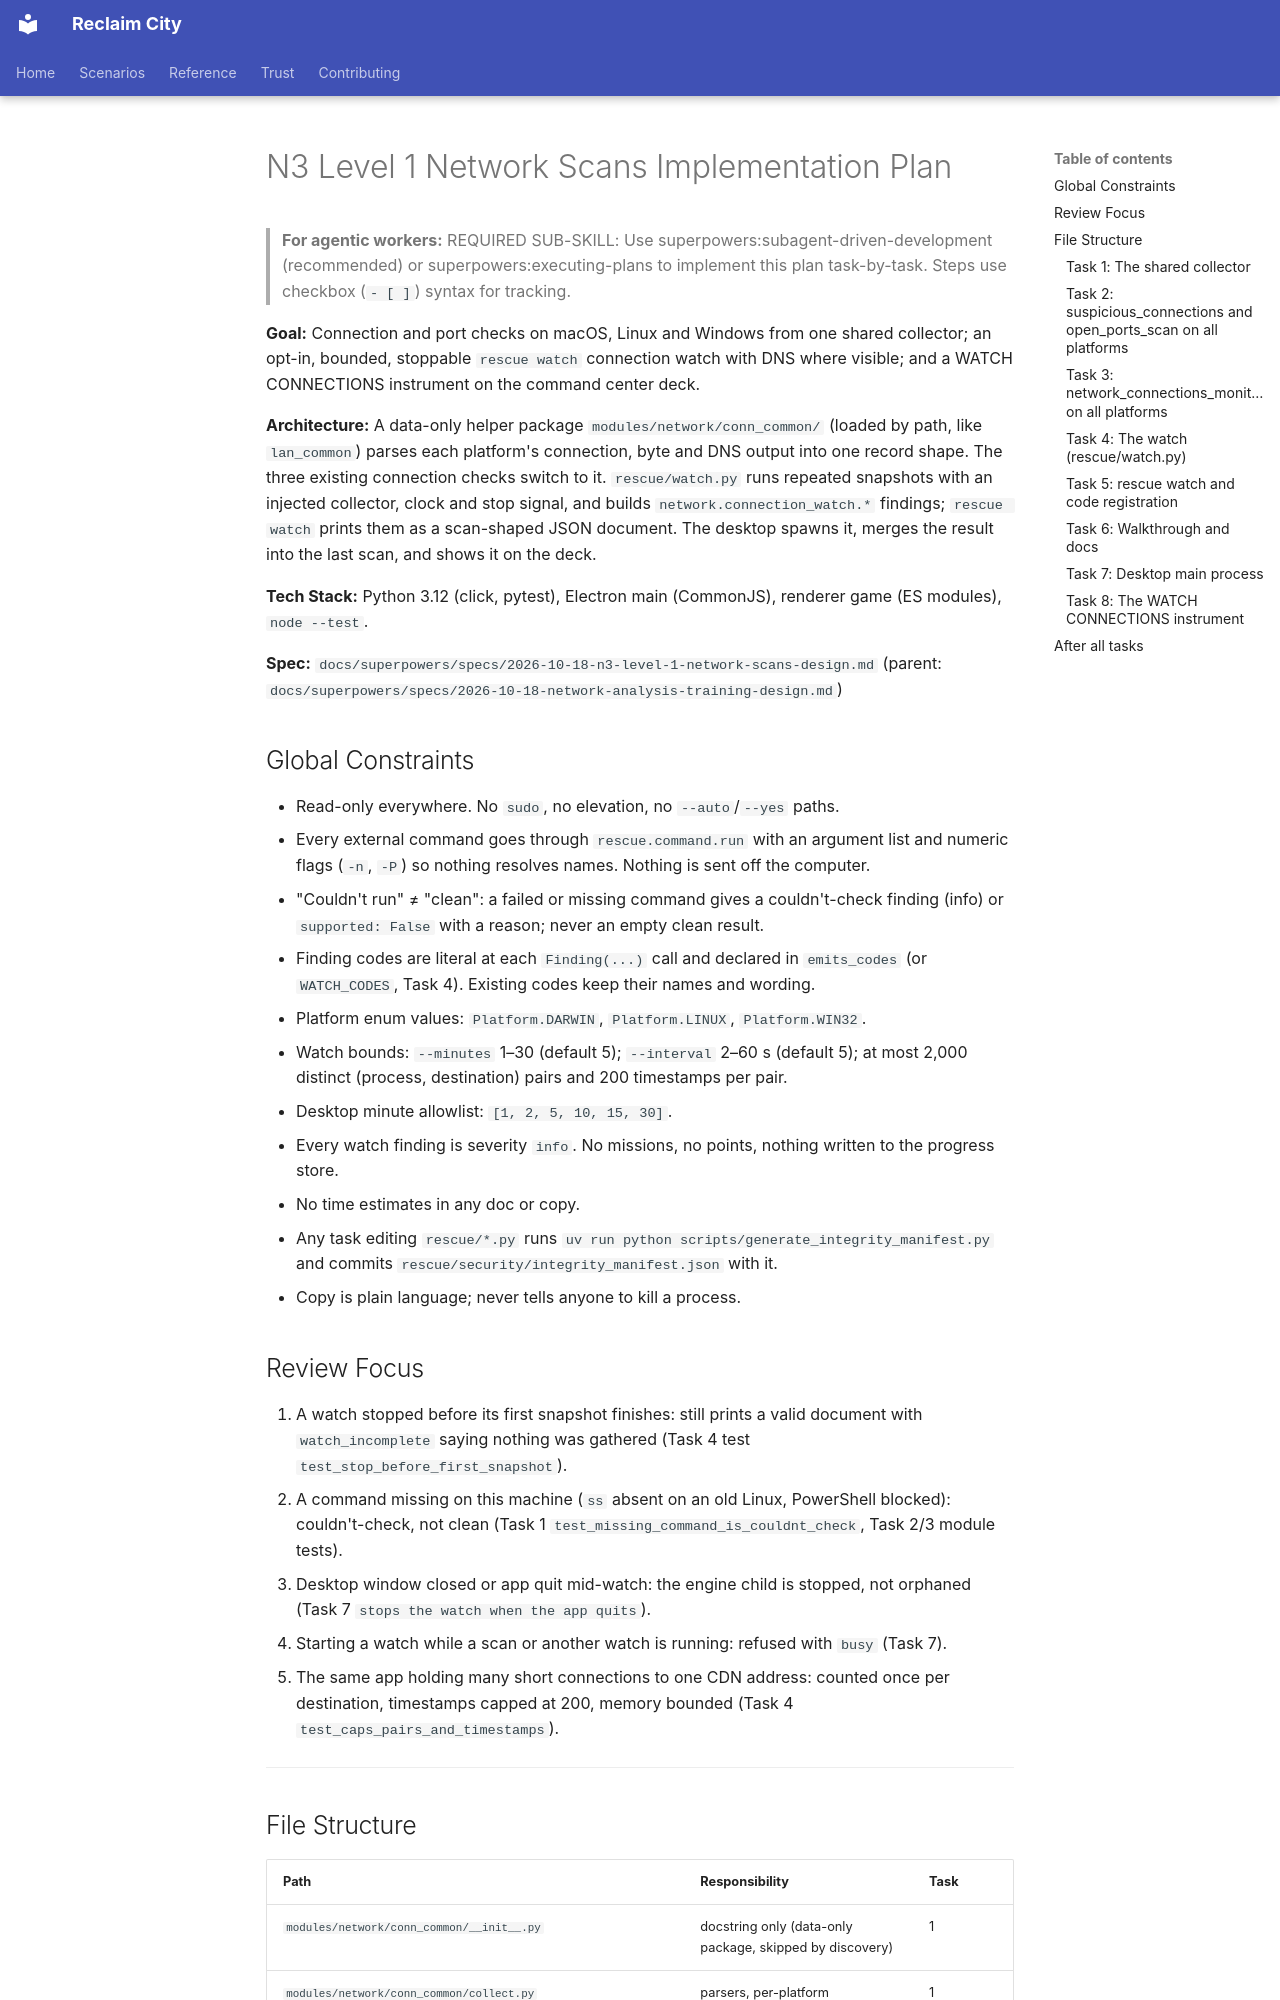

repository: lizTheDeveloper/multiverse-device-rescue · page: superpowers/plans/2026-10-18-n3-level-1-network-scans/index.html · generator: mkdocs

# N3 Level 1 Network Scans Implementation Plan

> **For agentic workers:** REQUIRED SUB-SKILL: Use superpowers:subagent-driven-development (recommended) or superpowers:executing-plans to implement this plan task-by-task. Steps use checkbox (`- [ ]`) syntax for tracking.

**Goal:** Connection and port checks on macOS, Linux and Windows from one shared collector; an opt-in, bounded, stoppable `rescue watch` connection watch with DNS where visible; and a WATCH CONNECTIONS instrument on the command center deck.

**Architecture:** A data-only helper package `modules/network/conn_common/` (loaded by path, like `lan_common`) parses each platform's connection, byte and DNS output into one record shape. The three existing connection checks switch to it. `rescue/watch.py` runs repeated snapshots with an injected collector, clock and stop signal, and builds `network.connection_watch.*` findings; `rescue watch` prints them as a scan-shaped JSON document. The desktop spawns it, merges the result into the last scan, and shows it on the deck.

**Tech Stack:** Python 3.12 (click, pytest), Electron main (CommonJS), renderer game (ES modules), `node --test`.

**Spec:** `docs/superpowers/specs/2026-10-18-n3-level-1-network-scans-design.md` (parent: `docs/superpowers/specs/2026-10-18-network-analysis-training-design.md`)

## Global Constraints

- Read-only everywhere. No `sudo`, no elevation, no `--auto`/`--yes` paths.
- Every external command goes through `rescue.command.run` with an argument list and numeric flags (`-n`, `-P`) so nothing resolves names. Nothing is sent off the computer.
- "Couldn't run" ≠ "clean": a failed or missing command gives a couldn't-check finding (info) or `supported: False` with a reason; never an empty clean result.
- Finding codes are literal at each `Finding(...)` call and declared in `emits_codes` (or `WATCH_CODES`, Task 4). Existing codes keep their names and wording.
- Platform enum values: `Platform.DARWIN`, `Platform.LINUX`, `Platform.WIN32`.
- Watch bounds: `--minutes` 1–30 (default 5); `--interval` 2–60 s (default 5); at most 2,000 distinct (process, destination) pairs and 200 timestamps per pair.
- Desktop minute allowlist: `[1, 2, 5, 10, 15, 30]`.
- Every watch finding is severity `info`. No missions, no points, nothing written to the progress store.
- No time estimates in any doc or copy.
- Any task editing `rescue/*.py` runs `uv run python scripts/generate_integrity_manifest.py` and commits `rescue/security/integrity_manifest.json` with it.
- Copy is plain language; never tells anyone to kill a process.

## Review Focus

1. A watch stopped before its first snapshot finishes: still prints a valid document with `watch_incomplete` saying nothing was gathered (Task 4 test `test_stop_before_first_snapshot`).
2. A command missing on this machine (`ss` absent on an old Linux, PowerShell blocked): couldn't-check, not clean (Task 1 `test_missing_command_is_couldnt_check`, Task 2/3 module tests).
3. Desktop window closed or app quit mid-watch: the engine child is stopped, not orphaned (Task 7 `stops the watch when the app quits`).
4. Starting a watch while a scan or another watch is running: refused with `busy` (Task 7).
5. The same app holding many short connections to one CDN address: counted once per destination, timestamps capped at 200, memory bounded (Task 4 `test_caps_pairs_and_timestamps`).

---
